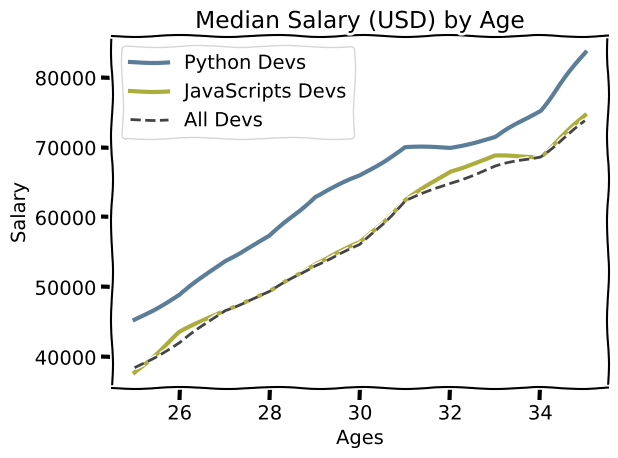

Reproduce this figure in Python.
import matplotlib
from matplotlib import pyplot as plt
# (plt.style.available) for checking the available styles in matplotlib.
# plt.style.use("fivethirtyeight") #for using different style of graphs
plt.xkcd()
ages_x = [25, 26, 27, 28, 29, 30, 31, 32, 33, 34, 35]

py_dev_y = [45372, 48876, 53850, 57287, 63016,
            65998, 70003, 70000, 71496, 75370, 83640]
plt.plot(ages_x,py_dev_y, color="#5a7d9a",linewidth=3,label= "Python Devs")

js_dev_y = [37810, 43515, 46823, 49293, 53437,
            56373, 62375, 66674, 68745, 68746, 74583]
plt.plot(ages_x,js_dev_y, color="#adad3b", linewidth=3,label="JavaScripts Devs")

dev_y = [38496, 42000, 46752, 49320, 53200, 56000, 62316, 64928, 67317, 68748, 73752]
#adding markers using marker="."
plt.plot(ages_x, dev_y, color= "#444444",linestyle="--",label= "All Devs")

plt.title("Median Salary (USD) by Age")
plt.xlabel("Ages")
plt.ylabel("Salary")

plt.legend()
plt.grid(True)
plt.tight_layout()

#plt.savefig("plot.png") #for saving graphs into a png format.
plt.show()





















